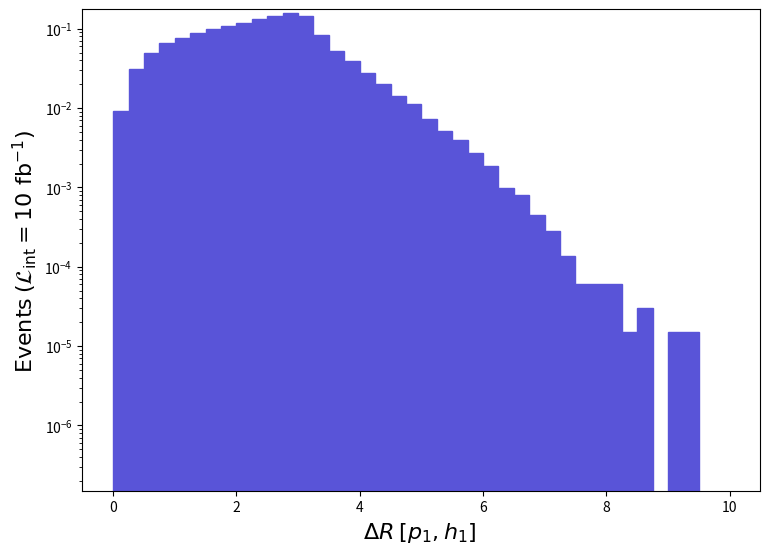

This chart was generated by the following Python code: (Note: this script raises an exception after producing the figure.)
def selection_25():

    # Library import
    import numpy
    import matplotlib
    import matplotlib.pyplot   as plt
    import matplotlib.gridspec as gridspec

    # Library version
    matplotlib_version = matplotlib.__version__
    numpy_version      = numpy.__version__

    # Histo binning
    xBinning = numpy.linspace(0.0,10.0,41,endpoint=True)

    # Creating data sequence: middle of each bin
    xData = numpy.array([0.125,0.375,0.625,0.875,1.125,1.375,1.625,1.875,2.125,2.375,2.625,2.875,3.125,3.375,3.625,3.875,4.125,4.375,4.625,4.875,5.125,5.375,5.625,5.875,6.125,6.375,6.625,6.875,7.125,7.375,7.625,7.875,8.125,8.375,8.625,8.875,9.125,9.375,9.625,9.875])

    # Creating weights for histo: y26_DELTAR_0
    y26_DELTAR_0_weights = numpy.array([0.009116088720188539,0.03071790568750053,0.049401373064520825,0.06665576064217023,0.07753187911526746,0.08727977774675595,0.0988328461248159,0.10700118497805944,0.12007358314282006,0.13313098130968654,0.145240679609601,0.15935107762863637,0.14697057936673963,0.08425612817124736,0.05239494264425235,0.03893141453440263,0.028025206065529742,0.020112557176389788,0.014140468014813853,0.011282288416074869,0.007220663986288,0.0052048952692826025,0.003971365442458364,0.0026927056219699453,0.0018653387381243238,0.0009777982627264979,0.0007972816880692944,0.0004512915366429947,0.0002858179598738985,0.0001353874809928956,6.017220155239976e-05,6.017220155239976e-05,6.017220155239976e-05,1.5043047888100291e-05,3.008610577619918e-05,0.0,1.5043047888100291e-05,1.5043047888100291e-05,0.0,0.0])

    # Creating a new Canvas
    fig   = plt.figure(figsize=(8.75,6.25),dpi=80)
    frame = gridspec.GridSpec(1,1)
    pad   = fig.add_subplot(frame[0])

    # Creating a new Stack
    pad.hist(x=xData, bins=xBinning, weights=y26_DELTAR_0_weights,\
             label="$run\_01$", histtype="stepfilled", rwidth=1.0,\
             color="#5954d8", edgecolor="#5954d8", linewidth=1, linestyle="solid",\
             bottom=None, cumulative=False, density=False, align="mid", orientation="vertical")


    # Axis
    plt.rc('text',usetex=False)
    plt.xlabel(r"$\Delta R$ $[ p_{1}, h_{1} ]$ ",\
               fontsize=16,color="black")
    plt.ylabel(r"$\mathrm{Events}$ $(\mathcal{L}_{\mathrm{int}} = 10\ \mathrm{fb}^{-1})$ ",\
               fontsize=16,color="black")

    # Boundary of y-axis
    ymax=(y26_DELTAR_0_weights).max()*1.1
    #ymin=0 # linear scale
    ymin=min([x for x in (y26_DELTAR_0_weights) if x])/100. # log scale
    plt.gca().set_ylim(ymin,ymax)

    # Log/Linear scale for X-axis
    plt.gca().set_xscale("linear")
    #plt.gca().set_xscale("log",nonpositive="clip")

    # Log/Linear scale for Y-axis
    #plt.gca().set_yscale("linear")
    plt.gca().set_yscale("log",nonpositive="clip")

    # Saving the image
    plt.savefig('../../HTML/MadAnalysis5job_0/selection_25.png')
    plt.savefig('../../PDF/MadAnalysis5job_0/selection_25.png')
    plt.savefig('../../DVI/MadAnalysis5job_0/selection_25.eps')

# Running!
if __name__ == '__main__':
    selection_25()
